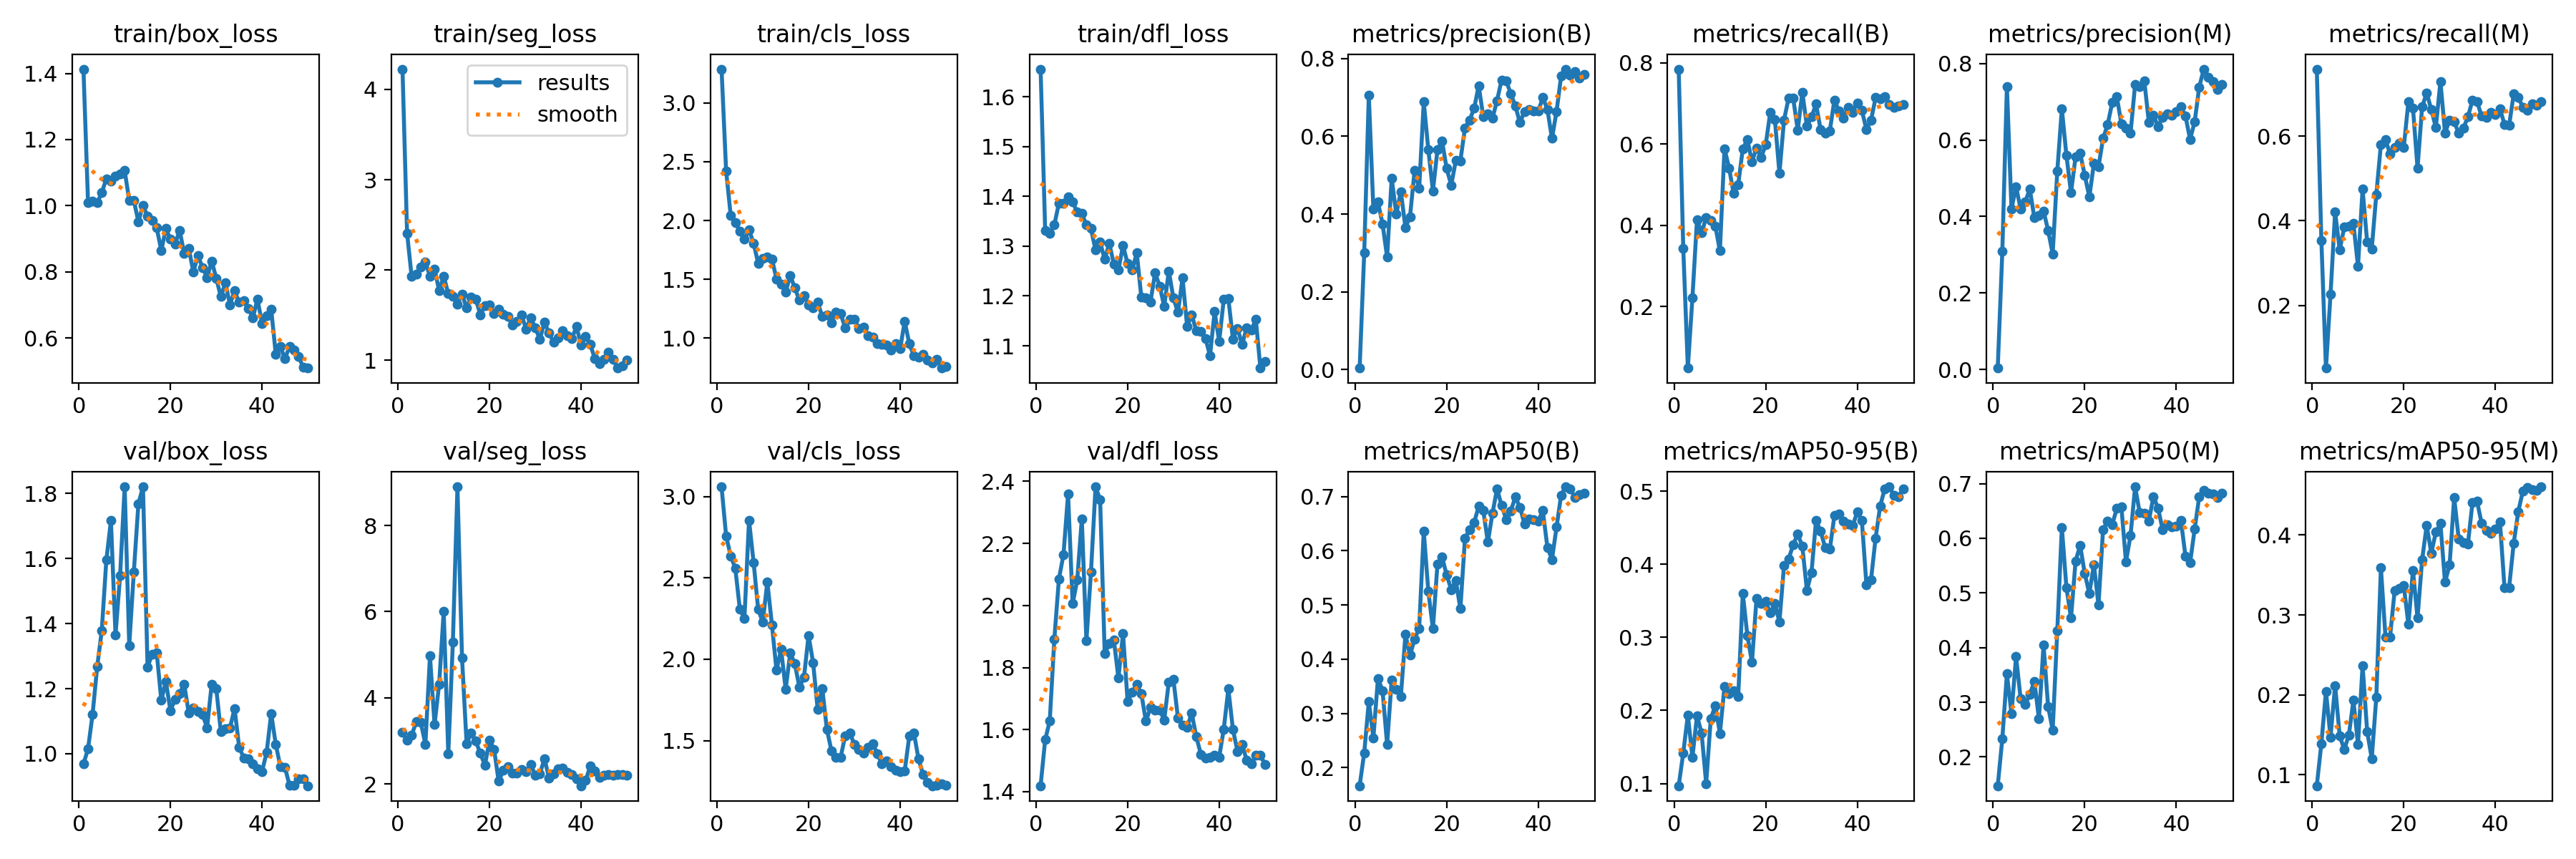

Data behind this chart, as committed beside it:
epoch, time, train/box_loss, train/seg_loss, train/cls_loss, train/dfl_loss, metrics/precision(B), metrics/recall(B), metrics/mAP50(B), metrics/mAP50-95(B), metrics/precision(M), metrics/recall(M), metrics/mAP50(M), metrics/mAP50-95(M), val/box_loss, val/seg_loss, val/cls_loss, val/dfl_loss, lr/pg0, lr/pg1, lr/pg2
1, 12.62, 1.413, 4.225, 3.287, 1.655, 0.00392, 0.7846, 0.1664, 0.097, 0.00381, 0.7579, 0.1472, 0.08635, 0.9682, 3.193, 3.06, 1.419, 0.0002, 0.0002, 0.0002
2, 22.06, 1.01, 2.407, 2.422, 1.331, 0.3001, 0.3425, 0.2271, 0.1421, 0.3086, 0.3541, 0.2332, 0.139, 1.015, 3.01, 2.758, 1.567, 0.0004085, 0.0004085, 0.0004085
3, 31.48, 1.013, 1.927, 2.043, 1.325, 0.7057, 0.04869, 0.3216, 0.1936, 0.7399, 0.05251, 0.3521, 0.2044, 1.122, 3.132, 2.636, 1.628, 0.0006084, 0.0006084, 0.0006084
4, 40.35, 1.008, 1.957, 1.983, 1.343, 0.4121, 0.2223, 0.2551, 0.136, 0.4197, 0.2263, 0.2791, 0.1472, 1.267, 3.441, 2.56, 1.892, 0.0007997, 0.0007997, 0.0007997
5, 50.89, 1.04, 2.034, 1.908, 1.386, 0.4307, 0.4145, 0.3646, 0.1925, 0.478, 0.4207, 0.3835, 0.2119, 1.378, 3.425, 2.307, 2.085, 0.0009824, 0.0009824, 0.0009824
6, 60.23, 1.081, 2.088, 1.841, 1.385, 0.375, 0.3813, 0.3417, 0.1692, 0.4196, 0.3314, 0.3066, 0.1489, 1.595, 2.92, 2.253, 2.164, 0.001157, 0.001157, 0.001157
7, 68.99, 1.075, 1.932, 1.92, 1.399, 0.2893, 0.4191, 0.2426, 0.09996, 0.4377, 0.3849, 0.2957, 0.1317, 1.716, 4.969, 2.854, 2.359, 0.001322, 0.001322, 0.001322
8, 78.45, 1.09, 2.012, 1.807, 1.389, 0.4919, 0.4122, 0.362, 0.1883, 0.4719, 0.3871, 0.3141, 0.1497, 1.365, 3.375, 2.595, 2.006, 0.001436, 0.001436, 0.001436
9, 86.94, 1.097, 1.771, 1.637, 1.368, 0.3998, 0.3981, 0.3438, 0.2067, 0.3962, 0.3937, 0.3384, 0.1932, 1.547, 4.319, 2.306, 2.082, 0.001403, 0.001403, 0.001403
10, 95.92, 1.106, 1.932, 1.678, 1.365, 0.4579, 0.3374, 0.3311, 0.1685, 0.4023, 0.2929, 0.2695, 0.1378, 1.82, 6.005, 2.229, 2.279, 0.00137, 0.00137, 0.00137
11, 105.5, 1.016, 1.737, 1.689, 1.343, 0.3652, 0.5887, 0.4455, 0.2325, 0.4145, 0.4747, 0.405, 0.2367, 1.333, 2.702, 2.476, 1.886, 0.001337, 0.001337, 0.001337
12, 116.2, 1.016, 1.708, 1.673, 1.335, 0.3935, 0.5415, 0.4073, 0.2229, 0.3635, 0.3501, 0.2921, 0.1545, 1.558, 5.294, 2.213, 2.107, 0.001304, 0.001304, 0.001304
13, 124.4, 0.9518, 1.623, 1.503, 1.292, 0.5118, 0.4781, 0.4371, 0.2271, 0.3025, 0.3338, 0.2489, 0.1203, 1.768, 8.897, 1.933, 2.382, 0.001271, 0.001271, 0.001271
14, 134.7, 1.001, 1.735, 1.457, 1.308, 0.4656, 0.5006, 0.457, 0.2194, 0.5179, 0.4623, 0.4304, 0.1972, 1.82, 4.92, 2.061, 2.341, 0.001238, 0.001238, 0.001238
15, 142.3, 0.9685, 1.581, 1.392, 1.274, 0.6883, 0.5887, 0.6357, 0.3598, 0.6813, 0.5803, 0.6197, 0.3591, 1.267, 2.936, 1.817, 1.844, 0.001205, 0.001205, 0.001205
16, 151.8, 0.9551, 1.7, 1.532, 1.305, 0.5652, 0.6107, 0.5249, 0.3023, 0.5594, 0.5913, 0.5096, 0.2727, 1.306, 3.186, 2.038, 1.877, 0.001172, 0.001172, 0.001172
17, 161.8, 0.9331, 1.676, 1.426, 1.264, 0.4595, 0.557, 0.456, 0.266, 0.4622, 0.5579, 0.4541, 0.2726, 1.311, 2.994, 1.973, 1.888, 0.001139, 0.001139, 0.001139
18, 169.5, 0.8645, 1.505, 1.322, 1.252, 0.566, 0.5901, 0.5757, 0.3531, 0.5564, 0.5728, 0.5585, 0.3304, 1.164, 2.71, 1.828, 1.766, 0.001106, 0.001106, 0.001106
19, 178.8, 0.9312, 1.604, 1.359, 1.301, 0.5878, 0.5676, 0.5881, 0.3463, 0.5653, 0.5827, 0.5867, 0.3332, 1.222, 2.435, 1.889, 1.909, 0.001073, 0.001073, 0.001073
20, 187.1, 0.8983, 1.611, 1.281, 1.265, 0.5171, 0.5981, 0.5554, 0.3489, 0.5079, 0.5736, 0.5354, 0.3369, 1.132, 3.012, 2.146, 1.691, 0.00104, 0.00104, 0.00104
21, 195.3, 0.884, 1.522, 1.255, 1.252, 0.4744, 0.6785, 0.5283, 0.3334, 0.4512, 0.6804, 0.499, 0.2884, 1.168, 2.804, 1.978, 1.721, 0.001007, 0.001007, 0.001007
22, 204.5, 0.9253, 1.562, 1.305, 1.287, 0.5374, 0.661, 0.5448, 0.3459, 0.5386, 0.6664, 0.5519, 0.3558, 1.186, 2.065, 1.69, 1.746, 0.0009739, 0.0009739, 0.0009739
23, 212.4, 0.8562, 1.511, 1.183, 1.197, 0.537, 0.5282, 0.4928, 0.3211, 0.5298, 0.5241, 0.4778, 0.2963, 1.213, 2.313, 1.821, 1.716, 0.0009409, 0.0009409, 0.0009409
24, 221.7, 0.871, 1.488, 1.199, 1.197, 0.6214, 0.6592, 0.6229, 0.3982, 0.6039, 0.6688, 0.616, 0.369, 1.125, 2.4, 1.569, 1.627, 0.0009078, 0.0009078, 0.0009078
25, 230.2, 0.8, 1.389, 1.131, 1.188, 0.6411, 0.7129, 0.6384, 0.407, 0.6401, 0.7017, 0.6316, 0.4121, 1.14, 2.259, 1.438, 1.671, 0.0008748, 0.0008748, 0.0008748
26, 238.6, 0.8489, 1.43, 1.222, 1.246, 0.6716, 0.7129, 0.6519, 0.4265, 0.6974, 0.6628, 0.6251, 0.3774, 1.129, 2.259, 1.399, 1.662, 0.0008418, 0.0008418, 0.0008418
27, 248, 0.8135, 1.5, 1.208, 1.22, 0.7302, 0.6346, 0.6816, 0.4412, 0.7135, 0.6203, 0.6543, 0.4036, 1.121, 2.342, 1.397, 1.664, 0.0008088, 0.0008088, 0.0008088
28, 255.6, 0.7832, 1.346, 1.087, 1.179, 0.6499, 0.7272, 0.6743, 0.4243, 0.6418, 0.7287, 0.6577, 0.4144, 1.08, 2.281, 1.53, 1.632, 0.0007758, 0.0007758, 0.0007758
29, 265, 0.8329, 1.473, 1.158, 1.25, 0.6573, 0.6445, 0.6156, 0.3643, 0.6309, 0.6074, 0.557, 0.3411, 1.214, 2.451, 1.549, 1.754, 0.0007428, 0.0007428, 0.0007428
30, 273, 0.7809, 1.36, 1.158, 1.196, 0.6462, 0.6669, 0.6685, 0.3886, 0.6176, 0.637, 0.6052, 0.3625, 1.2, 2.209, 1.476, 1.762, 0.0007098, 0.0007098, 0.0007098
31, 281.7, 0.7254, 1.233, 1.083, 1.167, 0.6916, 0.6988, 0.7141, 0.4601, 0.7453, 0.6337, 0.6941, 0.4469, 1.069, 2.232, 1.444, 1.637, 0.0006768, 0.0006768, 0.0006768
32, 290.8, 0.7667, 1.422, 1.094, 1.236, 0.7451, 0.6349, 0.6833, 0.4448, 0.7392, 0.6065, 0.6466, 0.395, 1.078, 2.592, 1.423, 1.615, 0.0006438, 0.0006438, 0.0006438
33, 298.3, 0.701, 1.3, 1.022, 1.139, 0.7431, 0.6277, 0.6577, 0.4225, 0.7548, 0.6181, 0.6452, 0.3907, 1.08, 2.135, 1.458, 1.607, 0.0006108, 0.0006108, 0.0006108
34, 308.5, 0.743, 1.201, 1.011, 1.162, 0.7096, 0.6324, 0.6733, 0.4204, 0.6466, 0.6451, 0.6313, 0.3884, 1.139, 2.232, 1.481, 1.653, 0.0005778, 0.0005778, 0.0005778
35, 316.7, 0.7076, 1.252, 0.9549, 1.13, 0.678, 0.7084, 0.6987, 0.4663, 0.6652, 0.6847, 0.6763, 0.4409, 1.021, 2.36, 1.421, 1.577, 0.0005448, 0.0005448, 0.0005448
36, 325.9, 0.713, 1.329, 0.9485, 1.129, 0.6352, 0.6816, 0.6802, 0.4683, 0.6349, 0.6813, 0.6552, 0.4421, 0.9872, 2.375, 1.356, 1.521, 0.0005118, 0.0005118, 0.0005118
37, 335.4, 0.6899, 1.271, 0.9388, 1.115, 0.6638, 0.6643, 0.6492, 0.4592, 0.6592, 0.6469, 0.6162, 0.4148, 0.984, 2.268, 1.373, 1.509, 0.0004788, 0.0004788, 0.0004788
38, 343, 0.6614, 1.244, 0.8993, 1.08, 0.6697, 0.6902, 0.6591, 0.4546, 0.6685, 0.6437, 0.6242, 0.4058, 0.9699, 2.218, 1.339, 1.511, 0.0004458, 0.0004458, 0.0004458
39, 352, 0.7174, 1.375, 0.9548, 1.169, 0.6649, 0.678, 0.6577, 0.4529, 0.6644, 0.6565, 0.6212, 0.4025, 0.9535, 2.122, 1.316, 1.516, 0.0004127, 0.0004127, 0.0004127
40, 360, 0.6441, 1.168, 0.9085, 1.109, 0.6646, 0.7017, 0.655, 0.4712, 0.6734, 0.6512, 0.6223, 0.4074, 0.9459, 1.959, 1.308, 1.511, 0.0003797, 0.0003797, 0.0003797
41, 371, 0.6686, 1.263, 1.143, 1.193, 0.6993, 0.6828, 0.6738, 0.4601, 0.6867, 0.6645, 0.633, 0.4163, 1.004, 2.082, 1.314, 1.601, 0.0003467, 0.0003467, 0.0003467
42, 379.9, 0.6862, 1.178, 0.9532, 1.195, 0.6694, 0.6359, 0.6063, 0.3716, 0.6623, 0.6272, 0.567, 0.3337, 1.124, 2.416, 1.528, 1.731, 0.0003137, 0.0003137, 0.0003137
43, 389, 0.5516, 1.019, 0.848, 1.114, 0.5944, 0.6586, 0.5838, 0.3787, 0.6018, 0.6251, 0.5547, 0.3344, 1.029, 2.297, 1.549, 1.601, 0.0002807, 0.0002807, 0.0002807
44, 397.1, 0.5748, 0.9639, 0.84, 1.135, 0.6641, 0.7142, 0.6433, 0.4358, 0.6469, 0.6989, 0.6165, 0.3898, 0.9609, 2.159, 1.389, 1.53, 0.0002477, 0.0002477, 0.0002477
45, 405.3, 0.5373, 1.014, 0.8602, 1.103, 0.7546, 0.7124, 0.7026, 0.4796, 0.7382, 0.6904, 0.676, 0.4295, 0.9586, 2.208, 1.293, 1.552, 0.0002147, 0.0002147, 0.0002147
46, 412.6, 0.5744, 1.087, 0.816, 1.136, 0.7728, 0.7172, 0.7178, 0.5033, 0.7851, 0.6683, 0.6873, 0.455, 0.9033, 2.22, 1.245, 1.502, 0.0001817, 0.0001817, 0.0001817
47, 421.2, 0.5631, 1.007, 0.7868, 1.131, 0.7574, 0.6981, 0.7135, 0.5059, 0.7646, 0.6604, 0.683, 0.46, 0.9027, 2.206, 1.223, 1.49, 0.0001487, 0.0001487, 0.0001487
48, 428.2, 0.5436, 0.9142, 0.8204, 1.153, 0.7658, 0.6911, 0.6985, 0.4937, 0.7526, 0.6753, 0.6811, 0.4565, 0.924, 2.221, 1.227, 1.516, 0.0001157, 0.0001157, 0.0001157
49, 436.8, 0.5115, 0.9422, 0.7457, 1.055, 0.7503, 0.6945, 0.704, 0.4923, 0.7316, 0.6722, 0.6744, 0.4562, 0.923, 2.223, 1.234, 1.517, 8.26832e-05, 8.26832e-05, 8.26832e-05
50, 443.9, 0.5092, 1.003, 0.7604, 1.068, 0.7596, 0.6967, 0.7054, 0.503, 0.7456, 0.6817, 0.682, 0.4604, 0.9017, 2.203, 1.224, 1.488, 4.96766e-05, 4.96766e-05, 4.96766e-05
